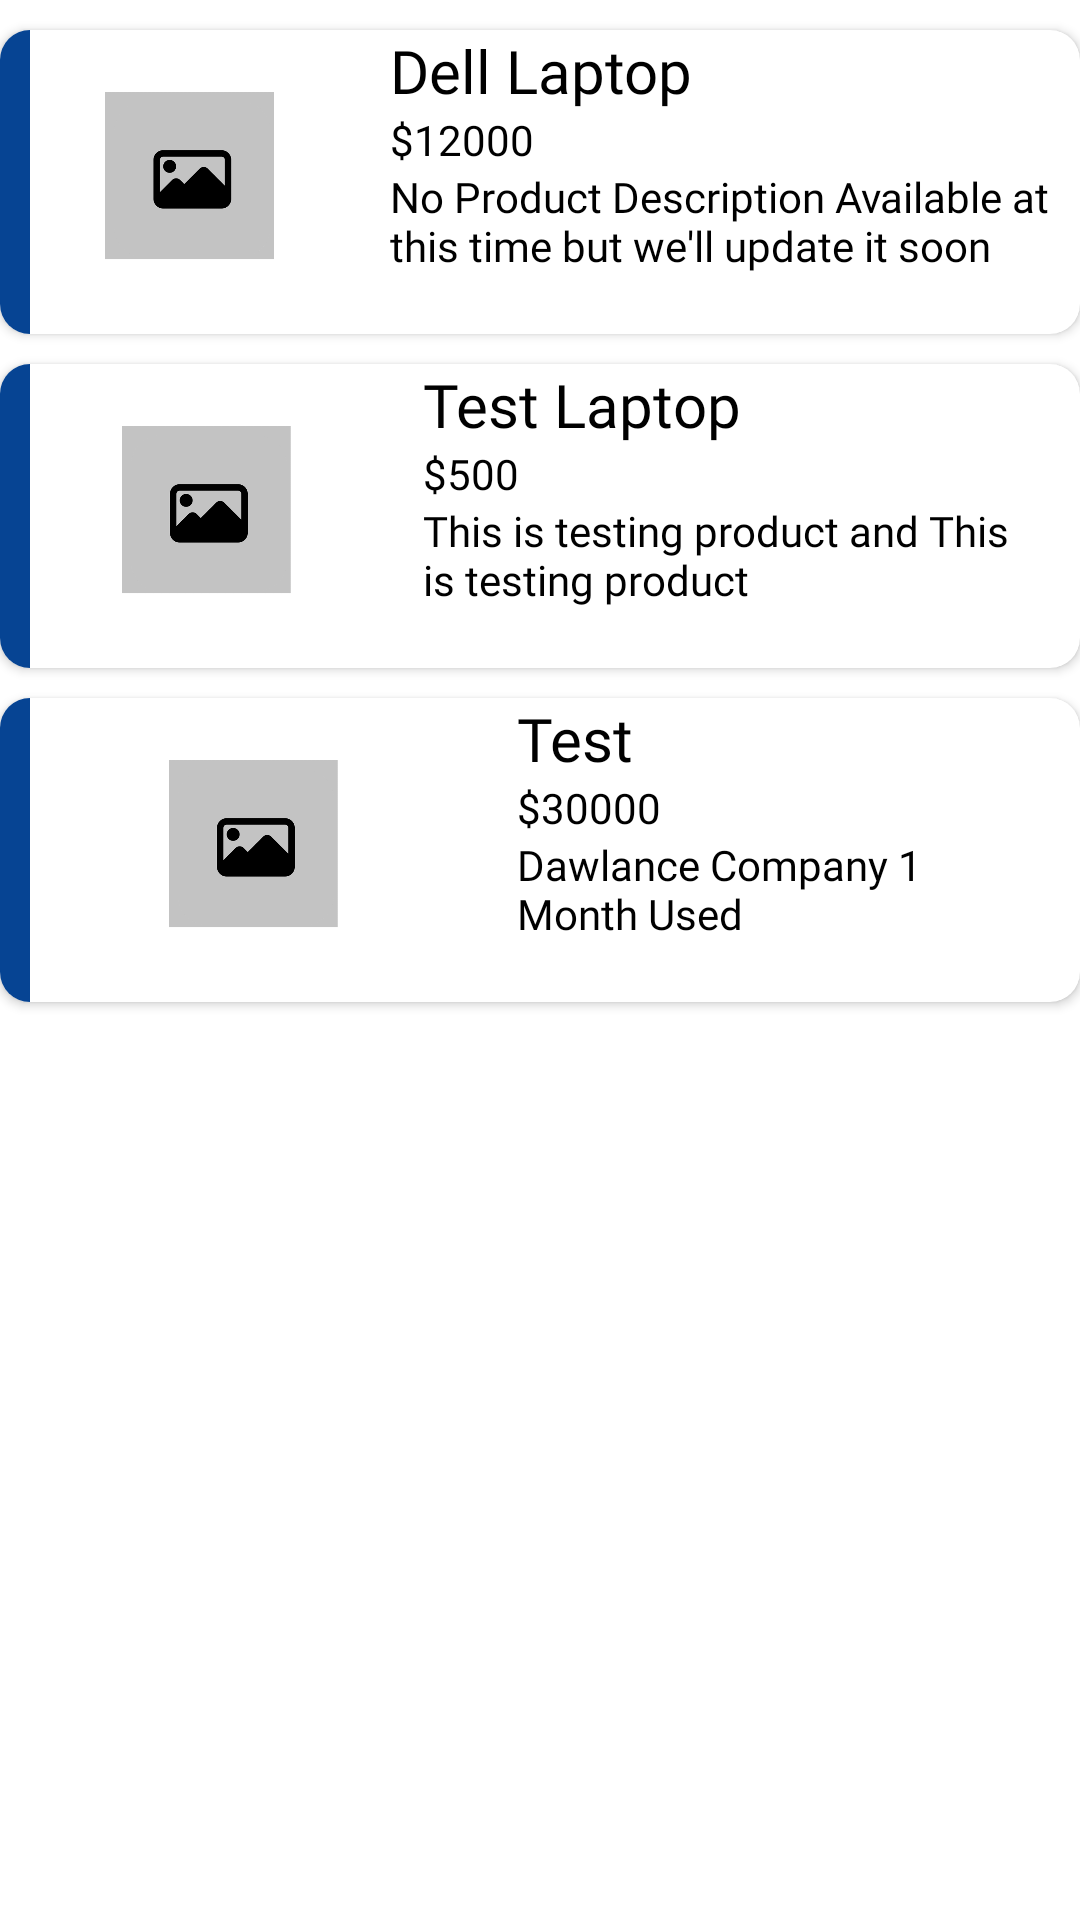

Reconstruct the res/layout file that produces this screen, plus the resources it refers to.
<!-- AndroidManifest.xml: application theme Theme.MGXChange -->
<!-- res/layout/fragment_loan_products.xml -->
<?xml version="1.0" encoding="utf-8"?>
<LinearLayout xmlns:android="http://schemas.android.com/apk/res/android"
    xmlns:app="http://schemas.android.com/apk/res-auto"
    xmlns:tools="http://schemas.android.com/tools"
    android:layout_width="match_parent"
    android:layout_height="match_parent"
    android:orientation="vertical"
    tools:context=".fragments.LoanProducts">

    <androidx.cardview.widget.CardView
        android:layout_width="match_parent"
        android:layout_height="wrap_content"
        android:layout_marginTop="10dp"
        app:cardCornerRadius="10dp">
        <LinearLayout
            android:layout_width="match_parent"
            android:layout_height="wrap_content"
            android:orientation="horizontal"
            android:weightSum="3">
            <View
                android:layout_width="10dp"
                android:layout_height="match_parent"
                android:background="@color/colorPrimary"/>
            <ImageView
                android:layout_width="150dp"
                android:layout_height="60dp"
                android:layout_gravity="center_vertical"
                android:layout_marginLeft="10dp"
                android:layout_marginRight="10dp"
                android:layout_weight="1"
                android:src="@drawable/image_default"/>
            <LinearLayout
                android:layout_width="wrap_content"
                android:layout_height="wrap_content"
                android:layout_weight="2"
                android:orientation="vertical">
                <TextView
                    android:layout_width="wrap_content"
                    android:layout_height="wrap_content"
                    android:layout_marginLeft="10dp"
                    android:layout_marginRight="10dp"
                    android:fontFamily="@font/sf_bold"
                    android:text="Dell Laptop"
                    android:textColor="@color/black"
                    android:textSize="20sp"
                    />
                <TextView
                    android:layout_width="wrap_content"
                    android:layout_height="wrap_content"
                    android:layout_marginLeft="10dp"
                    android:layout_marginRight="10dp"
                    android:fontFamily="@font/sf_regular"
                    android:text="$12000"
                    android:textColor="@color/black"
                    />
                <TextView
                    android:layout_width="wrap_content"
                    android:layout_height="wrap_content"
                    android:layout_marginLeft="10dp"
                    android:layout_marginRight="10dp"
                    android:layout_marginBottom="20dp"
                    android:fontFamily="@font/sf_regular"
                    android:text="No Product Description Available at this time but we'll update it soon"
                    android:textColor="@color/black"
                    />
            </LinearLayout>

        </LinearLayout>

    </androidx.cardview.widget.CardView>
    <androidx.cardview.widget.CardView
        android:layout_width="match_parent"
        android:layout_height="wrap_content"
        android:layout_marginTop="10dp"
        app:cardCornerRadius="10dp">
        <LinearLayout
            android:layout_width="match_parent"
            android:layout_height="wrap_content"
            android:orientation="horizontal"
            android:weightSum="3">
            <View
                android:layout_width="10dp"
                android:layout_height="match_parent"
                android:background="@color/colorPrimary"/>
            <ImageView
                android:layout_width="150dp"
                android:layout_height="60dp"
                android:layout_gravity="center_vertical"
                android:layout_marginLeft="10dp"
                android:layout_marginRight="10dp"
                android:layout_weight="1"
                android:src="@drawable/image_default"/>
            <LinearLayout
                android:layout_width="wrap_content"
                android:layout_height="wrap_content"
                android:layout_weight="2"
                android:orientation="vertical">
                <TextView
                    android:layout_width="wrap_content"
                    android:layout_height="wrap_content"
                    android:layout_marginLeft="10dp"
                    android:layout_marginRight="10dp"
                    android:fontFamily="@font/sf_bold"
                    android:text="Test Laptop"
                    android:textColor="@color/black"
                    android:textSize="20sp"
                    />
                <TextView
                    android:layout_width="wrap_content"
                    android:layout_height="wrap_content"
                    android:layout_marginLeft="10dp"
                    android:layout_marginRight="10dp"
                    android:fontFamily="@font/sf_regular"
                    android:text="$500"
                    android:textColor="@color/black"
                    />
                <TextView
                    android:layout_width="wrap_content"
                    android:layout_height="wrap_content"
                    android:layout_marginLeft="10dp"                    android:layout_marginRight="10dp"
                    android:layout_marginBottom="20dp"
                    android:fontFamily="@font/sf_regular"
                    android:text="This is testing product and This is testing product"
                    android:textColor="@color/black"
                    />
            </LinearLayout>

        </LinearLayout>

    </androidx.cardview.widget.CardView>

    <androidx.cardview.widget.CardView
        android:layout_width="match_parent"
        android:layout_height="wrap_content"
        android:layout_marginTop="10dp"
        app:cardCornerRadius="10dp">
        <LinearLayout
            android:layout_width="match_parent"
            android:layout_height="wrap_content"
            android:orientation="horizontal"
            android:weightSum="3">
            <View
                android:layout_width="10dp"
                android:layout_height="match_parent"
                android:background="@color/colorPrimary"/>
            <ImageView
                android:layout_width="150dp"
                android:layout_height="60dp"
                android:layout_gravity="center_vertical"
                android:layout_marginLeft="10dp"
                android:layout_marginRight="10dp"
                android:layout_weight="1"
                android:src="@drawable/image_default"/>
            <LinearLayout
                android:layout_width="wrap_content"
                android:layout_height="wrap_content"
                android:layout_weight="2"
                android:orientation="vertical">
                <TextView
                    android:layout_width="wrap_content"
                    android:layout_height="wrap_content"
                    android:layout_marginLeft="10dp"
                    android:layout_marginRight="10dp"
                    android:fontFamily="@font/sf_bold"
                    android:text="Test"
                    android:textColor="@color/black"
                    android:textSize="20sp"
                    />
                <TextView
                    android:layout_width="wrap_content"
                    android:layout_height="wrap_content"
                    android:layout_marginLeft="10dp"
                    android:layout_marginRight="10dp"
                    android:fontFamily="@font/sf_regular"
                    android:text="$30000"
                    android:textColor="@color/black"
                    />
                <TextView
                    android:layout_width="wrap_content"
                    android:layout_height="wrap_content"
                    android:layout_marginLeft="10dp"
                    android:layout_marginRight="10dp"
                    android:layout_marginBottom="20dp"
                    android:fontFamily="@font/sf_regular"
                    android:text="Dawlance Company 1 Month Used"
                    android:textColor="@color/black"
                    />
            </LinearLayout>

        </LinearLayout>

    </androidx.cardview.widget.CardView>



</LinearLayout>
<!-- resources referenced by this layout -->
<resources>
  <color name="black">#000000</color>
  <color name="colorPrimary">#064493</color>
  <!-- drawable image_default: png bitmap (drawable, 13548 bytes) -->
  <style name="Theme.MGXChange" parent="Theme.MaterialComponents.DayNight.NoActionBar">
          
          <item name="colorPrimary">@color/colorPrimary</item>
          <item name="colorPrimaryVariant">@color/colorPrimaryDark</item>
          <item name="colorOnPrimary">@color/white</item>
          
          <item name="colorSecondary">@color/colorPrimary</item>
          <item name="colorSecondaryVariant">@color/colorPrimaryDark</item>
          <item name="colorOnSecondary">@color/black</item>
          
          <item name="android:statusBarColor" tools:targetApi="l">?attr/colorPrimaryVariant</item>
          
      </style>
  <style name="Theme.MaterialComponents.DayNight.NoActionBar">
          <item name="windowActionBar">false</item>
          <item name="windowNoTitle">true</item>
      </style>
  <color name="colorPrimaryDark">#073E85</color>
  <color name="white">#FFFFFF</color>
</resources>
